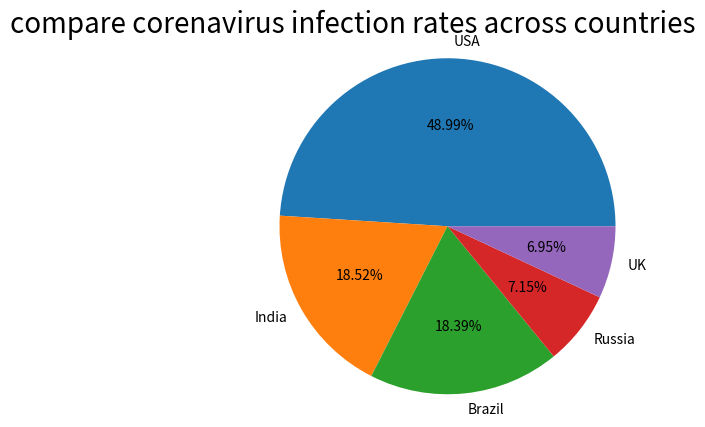

This chart was generated by the following Python code:
dict={'USA':29862124,'India':11285561,'Brazil':11205972,'Russia':4360823,'UK':4234924}
print(dict)

import matplotlib.pyplot as plt
labels = 'USA','India','Brazil','Russia','UK'# define tag
sizes = [29862124, 11285561, 11205972, 4360823, 4234924]#each value
explode =(0,0,0,0,0)# Split a piece. The larger the value, the larger the gap
plt.pie(sizes,
           explode=explode,
           labels=labels,
           autopct = '%3.2f%%',# Values remain fixed decimal places
           shadow = False, # No shadow Settings
           pctdistance = 0.6)# Distance multiple of the center radius from the value
plt.title('compare corenavirus infection rates across countries',loc='right',size=20) #add title
plt.axis('equal')# The X and Y axes are set to the same scale to ensure the pie is round
plt.show()
